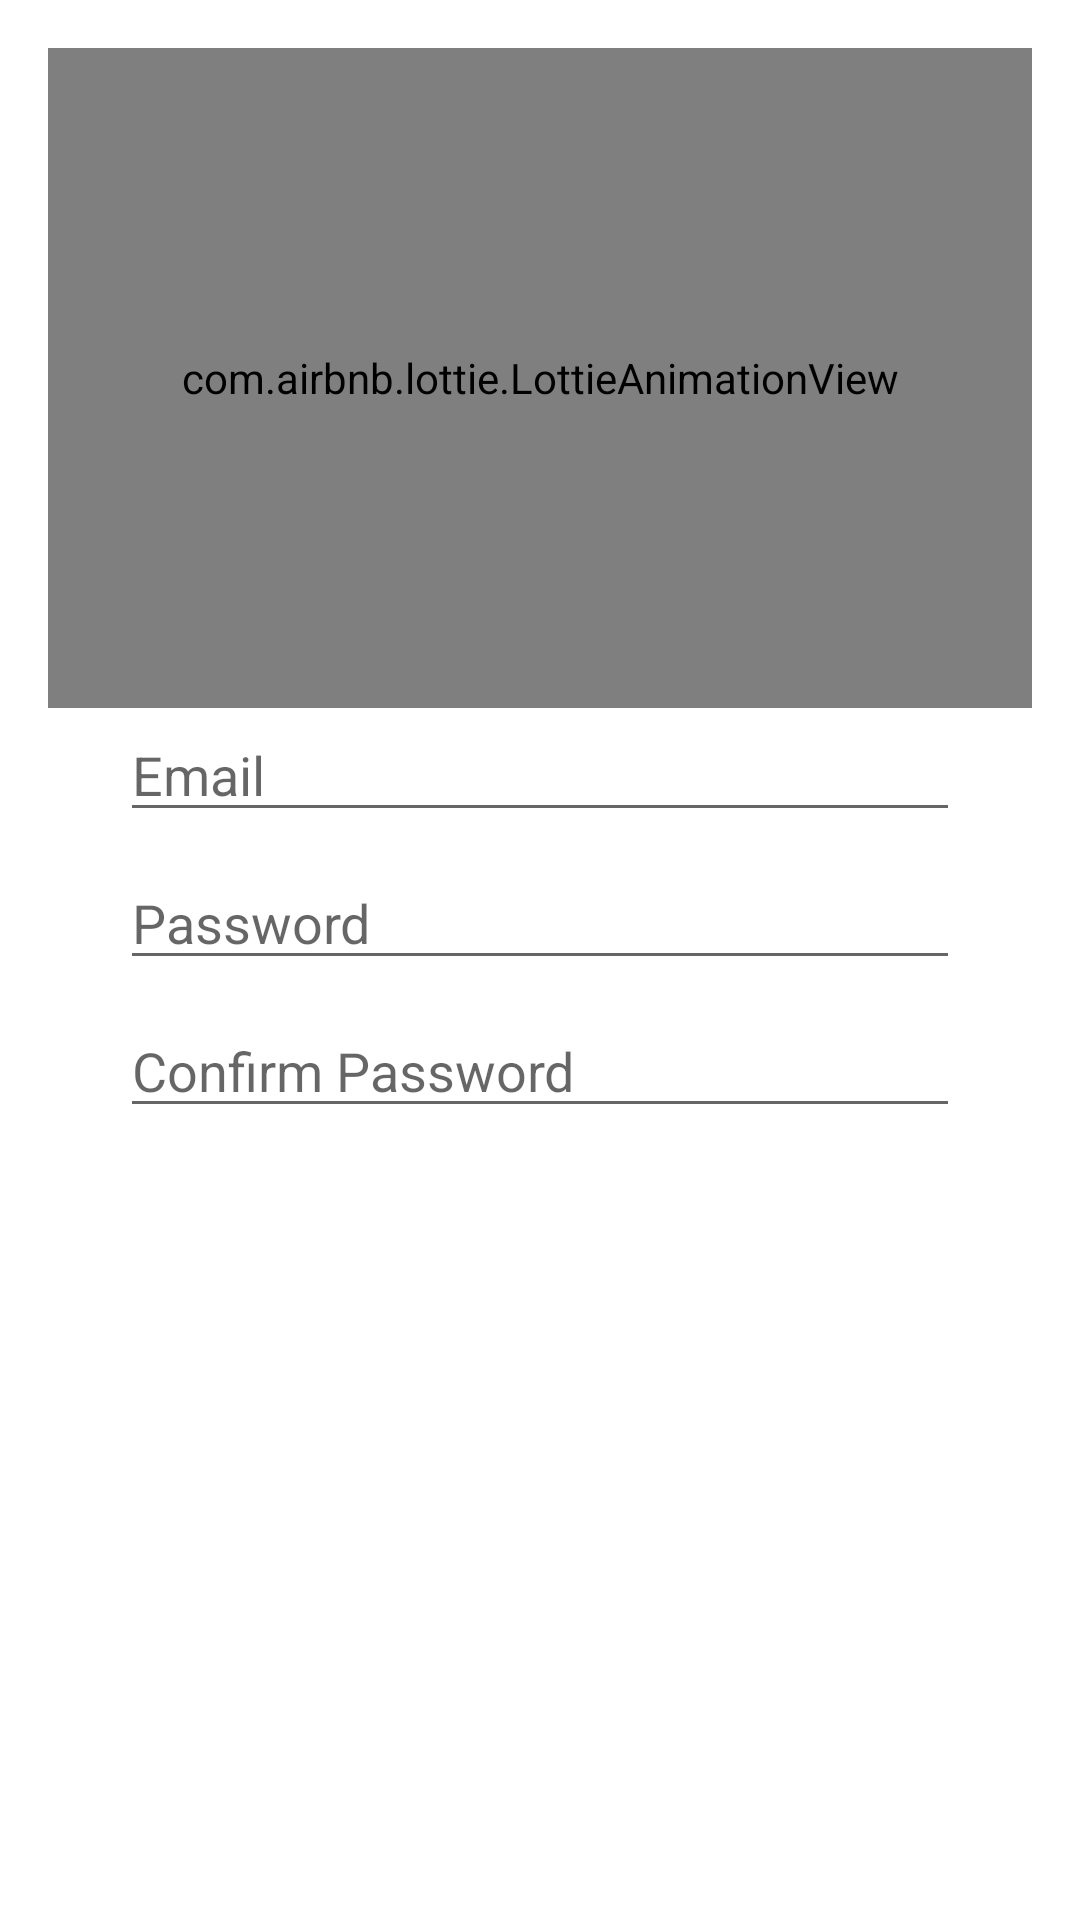

This screen was rendered from an Android layout file. Write that file and the resources it references.
<!-- AndroidManifest.xml: application theme Theme.Finalexercise -->
<!-- res/layout/activity_register.xml -->
<?xml version="1.0" encoding="utf-8"?>
<androidx.constraintlayout.widget.ConstraintLayout xmlns:android="http://schemas.android.com/apk/res/android"
    xmlns:app="http://schemas.android.com/apk/res-auto"
    xmlns:tools="http://schemas.android.com/tools"
    android:id="@+id/container"
    android:layout_width="match_parent"
    android:layout_height="match_parent"
    android:paddingLeft="@dimen/activity_horizontal_margin"
    android:paddingTop="@dimen/activity_vertical_margin"
    android:paddingRight="@dimen/activity_horizontal_margin"
    android:paddingBottom="@dimen/activity_vertical_margin"
    tools:context=".ui.auth.LoginActivity">

    <com.airbnb.lottie.LottieAnimationView
        app:layout_constraintTop_toTopOf="parent"
        android:id="@+id/animationView2"
        android:layout_width="match_parent"
        android:layout_height="220dp"
        app:lottie_fileName="blob_blue_2.json"
        app:lottie_autoPlay="true"
        app:lottie_loop="true"/>
    <com.airbnb.lottie.LottieAnimationView
        app:layout_constraintTop_toTopOf="parent"
        android:id="@+id/animationView"
        android:layout_width="match_parent"
        android:layout_height="220dp"
        app:lottie_fileName="beautiful_girl.json"
        app:lottie_autoPlay="true"
        app:lottie_loop="true"/>
    <EditText
        android:id="@+id/email"
        android:layout_width="0dp"
        android:layout_height="wrap_content"
        android:layout_marginStart="24dp"
        android:layout_marginEnd="24dp"
        android:hint="@string/prompt_email"
        android:inputType="textEmailAddress"
        android:selectAllOnFocus="true"
        app:layout_constraintEnd_toEndOf="parent"
        app:layout_constraintStart_toStartOf="parent"
        app:layout_constraintTop_toBottomOf="@+id/animationView" />

    <EditText
        android:id="@+id/password"
        android:layout_width="0dp"
        android:layout_height="wrap_content"
        android:layout_marginStart="24dp"
        android:layout_marginTop="8dp"
        android:layout_marginEnd="24dp"
        android:hint="@string/prompt_password"
        android:imeOptions="actionDone"
        android:inputType="textPassword"
        android:selectAllOnFocus="true"
        app:layout_constraintEnd_toEndOf="parent"
        app:layout_constraintStart_toStartOf="parent"
        app:layout_constraintTop_toBottomOf="@+id/email" />
    <EditText
        android:id="@+id/confirmPassword"
        android:layout_width="0dp"
        android:layout_height="wrap_content"
        android:layout_marginStart="24dp"
        android:layout_marginTop="8dp"
        android:layout_marginEnd="24dp"
        android:hint="Confirm Password"
        android:imeOptions="actionDone"
        android:inputType="textPassword"
        android:selectAllOnFocus="true"
        app:layout_constraintEnd_toEndOf="parent"
        app:layout_constraintStart_toStartOf="parent"
        app:layout_constraintTop_toBottomOf="@+id/password" />
    <androidx.constraintlayout.widget.ConstraintLayout
        android:orientation="horizontal"
        android:layout_width="wrap_content"
        android:layout_height="wrap_content"
        app:layout_constraintHorizontal_chainStyle="spread"
        app:layout_constraintTop_toBottomOf="@id/confirmPassword"
        app:layout_constraintLeft_toLeftOf="parent">
        <Button
            android:id="@+id/cancelBtn"
            android:layout_width="@dimen/button_width_nomal"
            android:layout_height="wrap_content"
            android:layout_marginStart="48dp"
            android:layout_marginTop="20dp"
            android:layout_marginEnd="48dp"
            android:text="Cancel"
            app:layout_constraintTop_toTopOf="parent"
            app:layout_constraintEnd_toStartOf="@id/register"
            app:layout_constraintStart_toStartOf="parent"
            app:layout_constraintVertical_bias="0.2" />

        <Button
            android:id="@+id/register"
            android:layout_width="@dimen/button_width_nomal"
            android:layout_height="wrap_content"
            android:layout_marginStart="48dp"
            android:layout_marginTop="20dp"
            android:layout_marginEnd="48dp"
            android:text="@string/action_register"
            app:layout_constraintTop_toTopOf="parent"
            app:layout_constraintEnd_toEndOf="parent"
            app:layout_constraintStart_toEndOf="@id/cancelBtn"
            app:layout_constraintVertical_bias="0.2" />
    </androidx.constraintlayout.widget.ConstraintLayout>


</androidx.constraintlayout.widget.ConstraintLayout>
<!-- resources referenced by this layout -->
<resources>
  <dimen name="activity_horizontal_margin">16dp</dimen>
  <dimen name="activity_vertical_margin">16dp</dimen>
  <string name="action_register">Register</string>
  <string name="prompt_email">Email</string>
  <string name="prompt_password">Password</string>
  <style name="Theme.Finalexercise" parent="Theme.MaterialComponents.DayNight.NoActionBar">
          
          <item name="colorPrimary">@color/purple_500</item>
          <item name="colorPrimaryVariant">@color/purple_700</item>
          <item name="colorOnPrimary">@color/white</item>
          
          <item name="colorSecondary">@color/teal_200</item>
          <item name="colorSecondaryVariant">@color/teal_700</item>
          <item name="colorOnSecondary">@color/black</item>
          
          <item name="android:statusBarColor" tools:targetApi="l">?attr/colorPrimaryVariant</item>
          
      </style>
  <color name="purple_500">#FF6200EE</color>
  <color name="purple_700">#FF3700B3</color>
  <color name="white">#FFFFFFFF</color>
  <color name="teal_200">#FF03DAC5</color>
  <color name="teal_700">#FF018786</color>
  <color name="black">#000000</color>
</resources>
